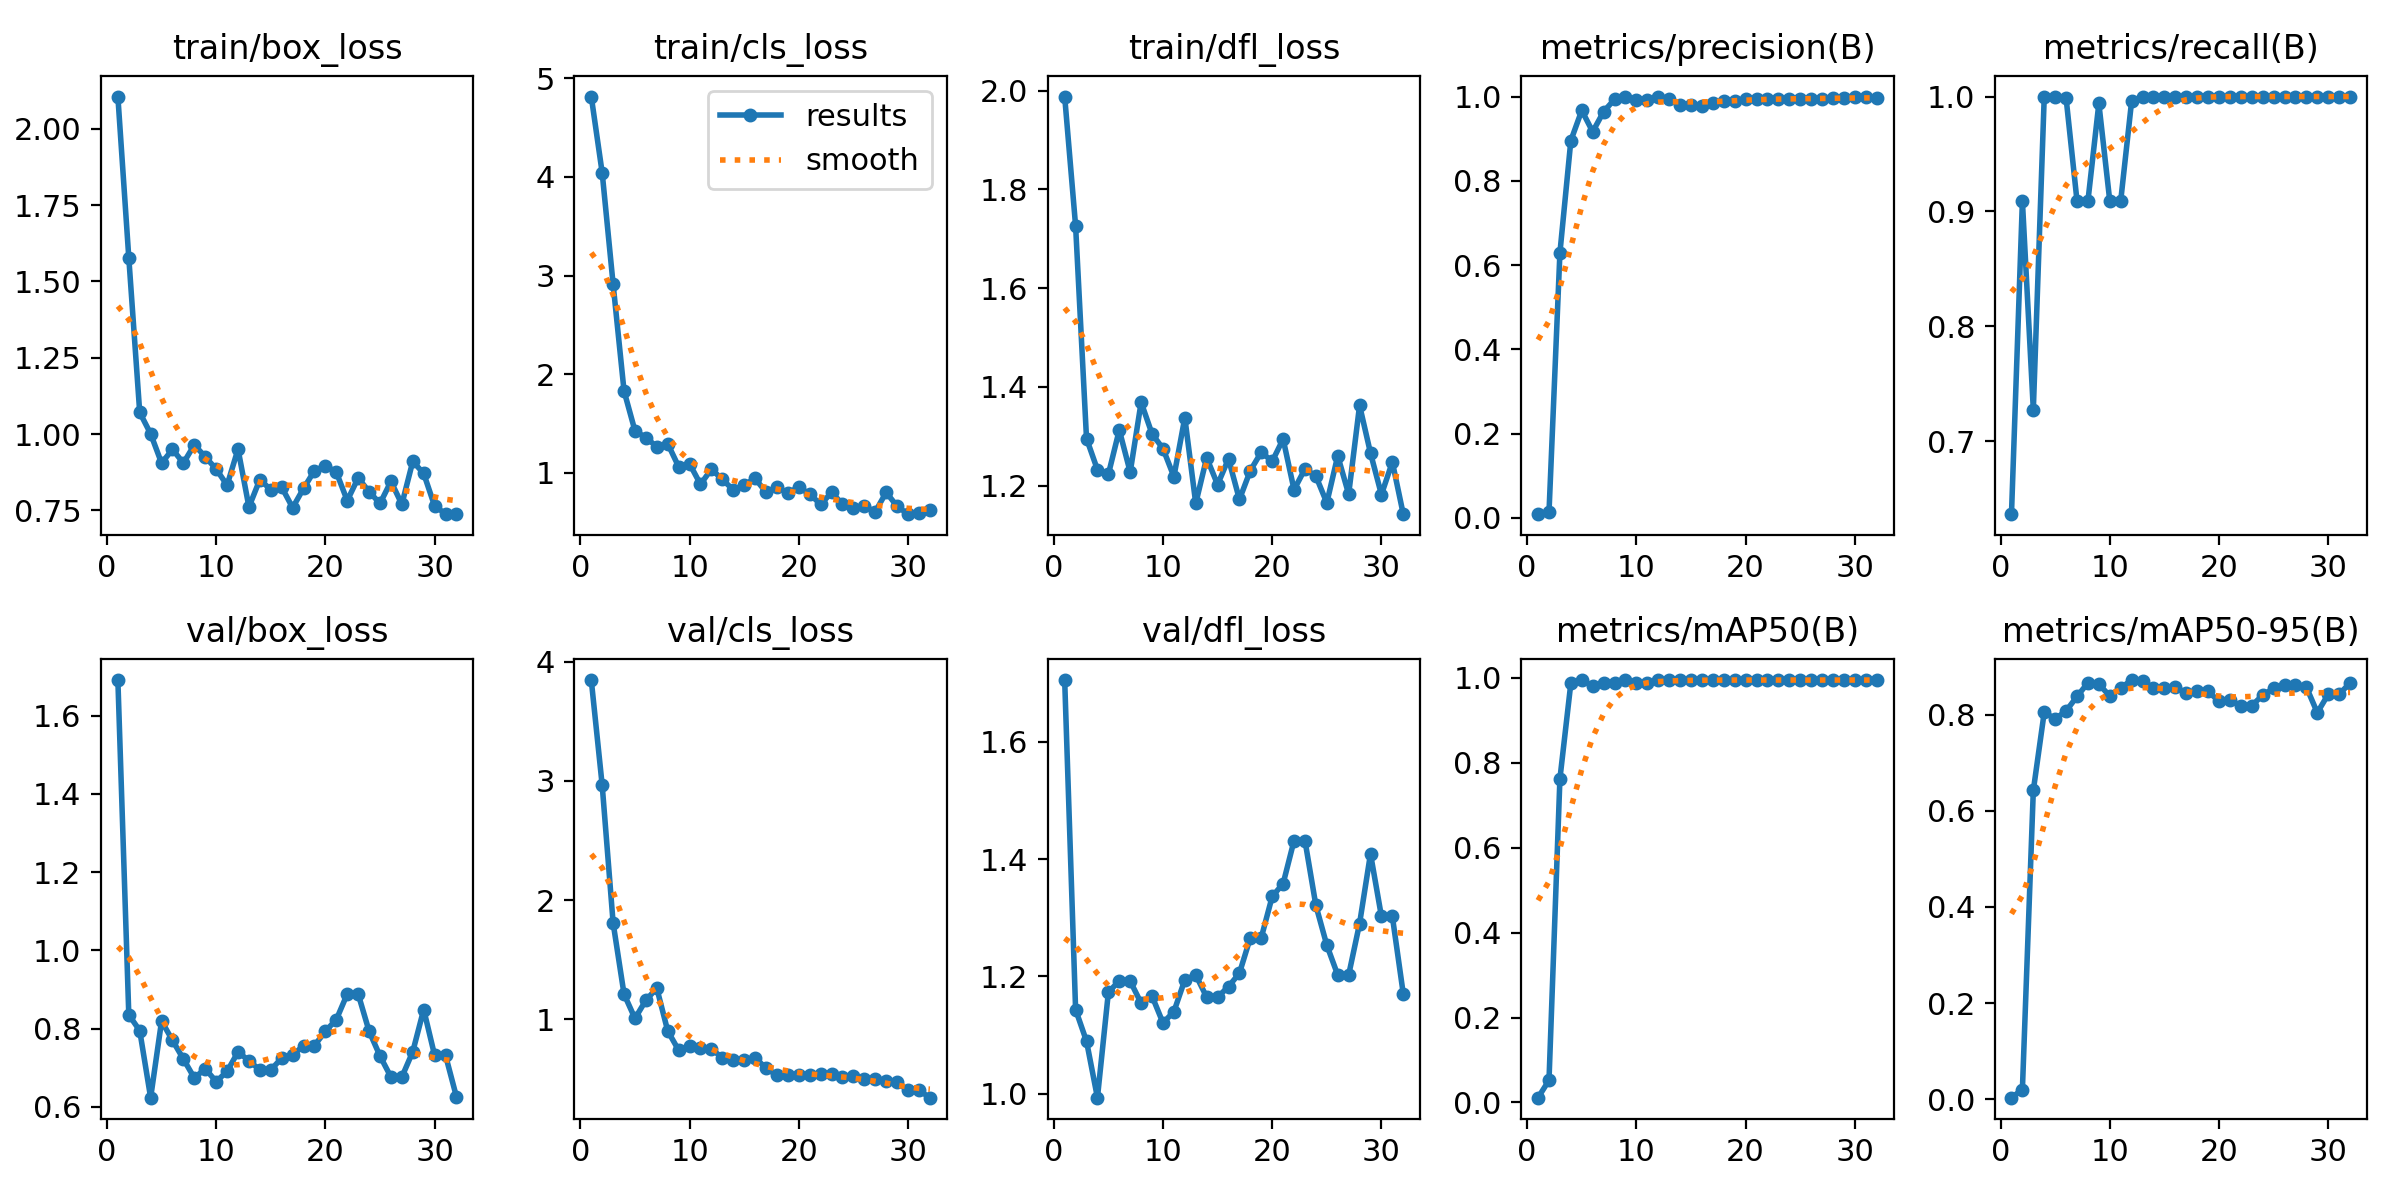

The data file committed next to this chart (first rows):
epoch, time, train/box_loss, train/cls_loss, train/dfl_loss, metrics/precision(B), metrics/recall(B), metrics/mAP50(B), metrics/mAP50-95(B), val/box_loss, val/cls_loss, val/dfl_loss, lr/pg0, lr/pg1, lr/pg2
1, 3.707, 2.106, 4.815, 1.988, 0.00854, 0.6364, 0.01135, 0.00284, 1.691, 3.848, 1.705, 0.0001, 0.0001, 0.0001
2, 5.152, 1.578, 4.041, 1.726, 0.01321, 0.9091, 0.05237, 0.01979, 0.8352, 2.964, 1.143, 0.0002178, 0.0002178, 0.0002178
3, 6.434, 1.071, 2.912, 1.295, 0.6291, 0.7273, 0.7625, 0.6427, 0.7949, 1.807, 1.089, 0.0003333, 0.0003333, 0.0003333
4, 7.733, 1.001, 1.829, 1.232, 0.8953, 1, 0.9875, 0.8056, 0.6233, 1.21, 0.993, 0.0004463, 0.0004463, 0.0004463
5, 8.991, 0.9052, 1.425, 1.223, 0.9671, 1, 0.995, 0.7918, 0.819, 1.005, 1.172, 0.000557, 0.000557, 0.000557
6, 10.28, 0.9499, 1.356, 1.313, 0.9166, 0.9987, 0.98, 0.8082, 0.7699, 1.158, 1.193, 0.0006653, 0.0006653, 0.0006653
7, 11.61, 0.9053, 1.265, 1.227, 0.964, 0.9091, 0.9875, 0.8385, 0.722, 1.259, 1.192, 0.0007713, 0.0007713, 0.0007713
8, 12.86, 0.9649, 1.294, 1.369, 0.9934, 0.9091, 0.9875, 0.8668, 0.6737, 0.8996, 1.154, 0.0008749, 0.0008749, 0.0008749
9, 14.12, 0.9257, 1.061, 1.305, 1, 0.994, 0.995, 0.8639, 0.6974, 0.7385, 1.166, 0.000976, 0.000976, 0.000976
10, 15.4, 0.8856, 1.091, 1.275, 0.992, 0.9091, 0.9875, 0.8396, 0.6643, 0.7713, 1.121, 0.001075, 0.001075, 0.001075
11, 16.64, 0.8328, 0.8826, 1.218, 0.9912, 0.9091, 0.9875, 0.856, 0.6905, 0.7568, 1.14, 0.001171, 0.001171, 0.001171
12, 17.88, 0.951, 1.037, 1.338, 1, 0.996, 0.995, 0.8726, 0.7403, 0.7468, 1.194, 0.001265, 0.001265, 0.001265
13, 19.13, 0.7613, 0.9322, 1.164, 0.9933, 1, 0.995, 0.8697, 0.7178, 0.6763, 1.202, 0.001357, 0.001357, 0.001357
14, 20.39, 0.8513, 0.8265, 1.256, 0.9808, 1, 0.995, 0.8557, 0.6942, 0.6545, 1.165, 0.001446, 0.001446, 0.001446
15, 21.66, 0.8177, 0.8767, 1.202, 0.9808, 1, 0.995, 0.8557, 0.6942, 0.6545, 1.165, 0.001533, 0.001533, 0.001533
16, 22.89, 0.8262, 0.9421, 1.254, 0.9784, 1, 0.995, 0.8577, 0.7246, 0.6762, 1.183, 0.001618, 0.001618, 0.001618
17, 24.11, 0.7591, 0.8022, 1.172, 0.9856, 1, 0.995, 0.846, 0.7317, 0.5862, 1.205, 0.001683, 0.001683, 0.001683
18, 25.34, 0.8222, 0.8504, 1.23, 0.9905, 1, 0.995, 0.8489, 0.7566, 0.5293, 1.266, 0.001663, 0.001663, 0.001663
19, 26.56, 0.8804, 0.7989, 1.268, 0.9905, 1, 0.995, 0.8489, 0.7566, 0.5293, 1.266, 0.001644, 0.001644, 0.001644
20, 27.78, 0.8964, 0.851, 1.249, 0.9946, 1, 0.995, 0.8286, 0.7933, 0.5264, 1.336, 0.001624, 0.001624, 0.001624
21, 29.03, 0.8756, 0.7854, 1.294, 0.995, 1, 0.995, 0.8306, 0.8229, 0.5323, 1.358, 0.001604, 0.001604, 0.001604
22, 30.25, 0.7822, 0.6781, 1.192, 0.9946, 1, 0.995, 0.8193, 0.8885, 0.5385, 1.431, 0.001584, 0.001584, 0.001584
23, 31.46, 0.8567, 0.8003, 1.234, 0.9946, 1, 0.995, 0.8193, 0.8885, 0.5385, 1.431, 0.001564, 0.001564, 0.001564
24, 32.7, 0.8115, 0.6832, 1.219, 0.9945, 1, 0.995, 0.8412, 0.7932, 0.5102, 1.321, 0.001545, 0.001545, 0.001545
25, 33.95, 0.773, 0.6463, 1.165, 0.9939, 1, 0.995, 0.8553, 0.7299, 0.5194, 1.253, 0.001525, 0.001525, 0.001525
26, 35.2, 0.8452, 0.6618, 1.26, 0.9946, 1, 0.995, 0.8619, 0.6761, 0.4948, 1.202, 0.001505, 0.001505, 0.001505
27, 36.47, 0.7704, 0.6042, 1.183, 0.9946, 1, 0.995, 0.8619, 0.6761, 0.4948, 1.202, 0.001485, 0.001485, 0.001485
28, 37.71, 0.9109, 0.8013, 1.362, 0.9958, 1, 0.995, 0.858, 0.7409, 0.4797, 1.29, 0.001465, 0.001465, 0.001465
29, 38.93, 0.8711, 0.6603, 1.266, 0.9967, 1, 0.995, 0.8047, 0.8488, 0.4678, 1.409, 0.001446, 0.001446, 0.001446
30, 40.17, 0.7645, 0.5799, 1.182, 0.9979, 1, 0.995, 0.843, 0.7314, 0.4013, 1.302, 0.001426, 0.001426, 0.001426
31, 41.4, 0.7391, 0.5918, 1.248, 0.9979, 1, 0.995, 0.843, 0.7314, 0.4013, 1.302, 0.001406, 0.001406, 0.001406
32, 42.68, 0.7379, 0.6193, 1.142, 0.9967, 1, 0.995, 0.8666, 0.6253, 0.3395, 1.17, 0.001386, 0.001386, 0.001386
